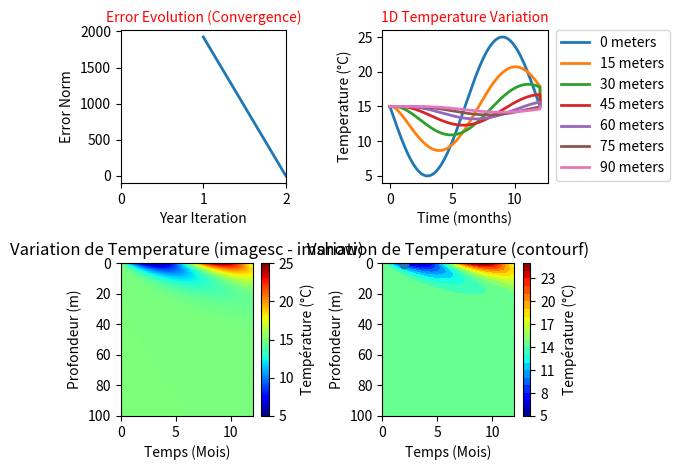

Generate this figure with matplotlib:
import numpy as np
import matplotlib.pyplot as plt
import time

# ==============================================================================
# PHYSICAL PARAMETERS & DOMAIN DISCRETIZATION
# ==============================================================================

# Total depth of the spatial domain (L) in meters
L = 100

# Temporal Period: One year expressed in seconds (T_cycle)
S = 365 * 24 * 60 * 60

# Grid Resolution:
# Nz: Number of spatial steps (Spatial Mesh)
# Nt: Number of time steps (Temporal Mesh)
Nz = 400
Nt = 5000

# State Matrix Initialization:
# Field U(t,z) initialized at 15°C (Flat start)
U = np.ones(shape = (Nt + 1, Nz+ 1)) * 15

# Spatial Grid Vector (Z axis)
Z = np.linspace(0, L, Nz + 1)

# Temporal Grid Vector (T axis)
T = np.linspace(0, S, Nt + 1)

# Time mapping for plotting (Months) - Auxiliary array for cycling
Tmonths = np.array([ i+1 for i in range(0,12)])

# ------------------------------------------------------------------------------
# BOUNDARY CONDITIONS FUNCTIONS
# ------------------------------------------------------------------------------

# Dirichlet Boundary Condition at Surface (z=0)
# Simulates seasonal temperature variation
def Uini(t):
    # Initial condition (temperature surface approximation)
    res = 15 - 10 * np.sin((2 * np.pi * t) / S)
    return res

# Placeholder for Bottom Boundary Condition (Not used in explicit loop logic below)
def Ufin(t,z):
    res = 0
    return res

# ------------------------------------------------------------------------------
# NUMERICAL SCHEME PARAMETERS
# ------------------------------------------------------------------------------

# Spatial Step size (Delta z) - Pas d'espace 
dz = L / Nz

# Time Step size (Delta t) - Pas de temps 
dt = S / Nt

# Thermal Diffusivity Constant (K) - Coeff of difusivity
K = 10**-6

# ==============================================================================
# FINITE DIFFERENCE SOLVER (EXPLICIT SCHEME)
# ==============================================================================

# Performance Timer Start
start_time = time.time()

# Apply Surface Boundary Condition for all time steps (Vectorized)
# Calcul de U à la surface pour tout les t
U[:, 0] = Uini(T)

# Convergence criteria (Max Iterations) - Condition d'arret
maxiter = 500

# Convergence Loop Setup
# We iterate year-by-year until a Periodic Steady State is reached.
# On met a jour chaque année la température initial avec la temperature final de l'an précédent
err = 1
y = 0
R = [] # Error history container
Y = [] # Iteration history container

# STABILITY CONDITION (CFL - Courant-Friedrichs-Lewy)
# Must be < 0.5 for explicit scheme stability.
# Hardcoded to 0.499 to maximize step size while remaining stable.
# Doit etre inférieur à 1/2 sinon instabilités
r = (K * dt / (dz**2))
r = 0.499 

# Main Solver Loop
while err > 10**-4:

    maxiter -=1
    
    # Snapshot of the previous state for convergence check
    # Sauvegarde de la dernière temperature calculée
    Uold = U.copy()

    # Time-Stepping Loop (Forward Euler / Central Difference in Space)
    # Calcul de U au temps suivant pour chaque profondeur
    for t in range (1, Nt):
        # Explicit update rule: u_i^{n+1} = u_i^n + r * (u_{i-1}^n - 2u_i^n + u_{i+1}^n)
        U[t, 1: -1] = U[t-1, 1: -1] + r * (U[t-1, 0: -2] - 2 * U[t-1, 1: -1] + U[t-1, 2:])
    
    # Neumann Boundary Condition at Bottom (z=L)
    # Adiabatic / No-flux condition: dT/dz = 0 => U[-1] = U[-2]
    # Condition au bord (fond)
    U[:, -1] = U[:, -2]

    # Safety break for non-convergence
    if maxiter == 0:
        print("Instable solution / Max iterations reached")
        raise SystemExit

    # Continuity Constraint:
    # The end state of the current year becomes the start state of the next iteration
    # Continuité entre le fin d'année précédente et le debut de la nouvelle année.
    U[0, :] = U[-1, :]

    # Check for Periodic Steady State (L2 Norm of difference)
    # Recherche de l'État Stationnaire Périodique
    err = np.linalg.norm(U - Uold)
    R.append(err)
    y += 1
    Y.append(y)
   
# Performance Timer End
end_time = time.time()
total_time = start_time - end_time

# ==============================================================================
# DATA VISUALIZATION / REPORTING
# ==============================================================================

fig, ((ax1, ax2), (ax3, ax4)) = plt.subplots(2, 2)

# Placeholder data for unused subplots (debug traces)
x = 2 
y2 = 3

# Plot 1: Convergence History
ax1.plot(Y, R, '-', linewidth=2)
ax1.set_title("Error Evolution (Convergence)", color='red', fontsize=10)
ax1.set(xlim=(0, 2), xlabel = "Year Iteration", ylabel = "Error Norm")

# Plot 2: Temperature Profiles at specific depths
# Normalizing time to Months for X-axis (S/12 = seconds in a month)
for d in range(0,100,15):
    ax2.plot(T / (S / 12), U[:, d],'-', label = f"{d} meters", linewidth=2)

ax2.set_title("1D Temperature Variation", color='red', fontsize=10)
ax2.set(xlabel = "Time (months)", ylabel = "Temperature (°C)")
ax2.legend()
# Moves legend outside the plot area for clarity
ax2.legend(bbox_to_anchor=(1.05, 1), loc='upper left', borderaxespad=0.)

# Plot 3 & 4 Placeholders (Leftover from debugging)
ax3.plot(x, y, '-', linewidth=2.0)
ax4.plot(x, y2 - 2.5, 'o-', linewidth=2)

plt.tight_layout()

# --- Heatmap Visualization (2D Field) ---

# Imshow: Raw matrix visualization
# Transpose U to map Depth to Y-axis and Time to X-axis
img = ax3.imshow(U.transpose(), 
                 aspect='auto', 
                 extent=[0, 12, 100, 0], 
                 cmap='jet',        
                 interpolation='nearest')

ax3.set_title("Variation de Temperature (imagesc - imshow)")
ax3.set_xlabel("Temps (Mois)")
ax3.set_ylabel("Profondeur (m)")
plt.colorbar(img, ax=ax3, label="Température (°C)")

# --- Contour Visualization (Interpolated Field) ---

# Meshgrid generation for contour plotting
X_grid, Y_grid = np.meshgrid(T / (S / 12), Z)

# Contourf: Filled contour plot for smoother gradient visualization
cnt = ax4.contourf(X_grid, Y_grid, U.T, 20, cmap='jet')

# Invert Y-axis to represent depth correctly (0m at surface/top)
ax4.invert_yaxis()

ax4.set_title("Variation de Temperature (contourf)")
ax4.set_xlabel("Temps (Mois)")
ax4.set_ylabel("Profondeur (m)")
plt.colorbar(cnt, ax=ax4, label="Température (°C)")

plt.tight_layout()

plt.show()

A = 1